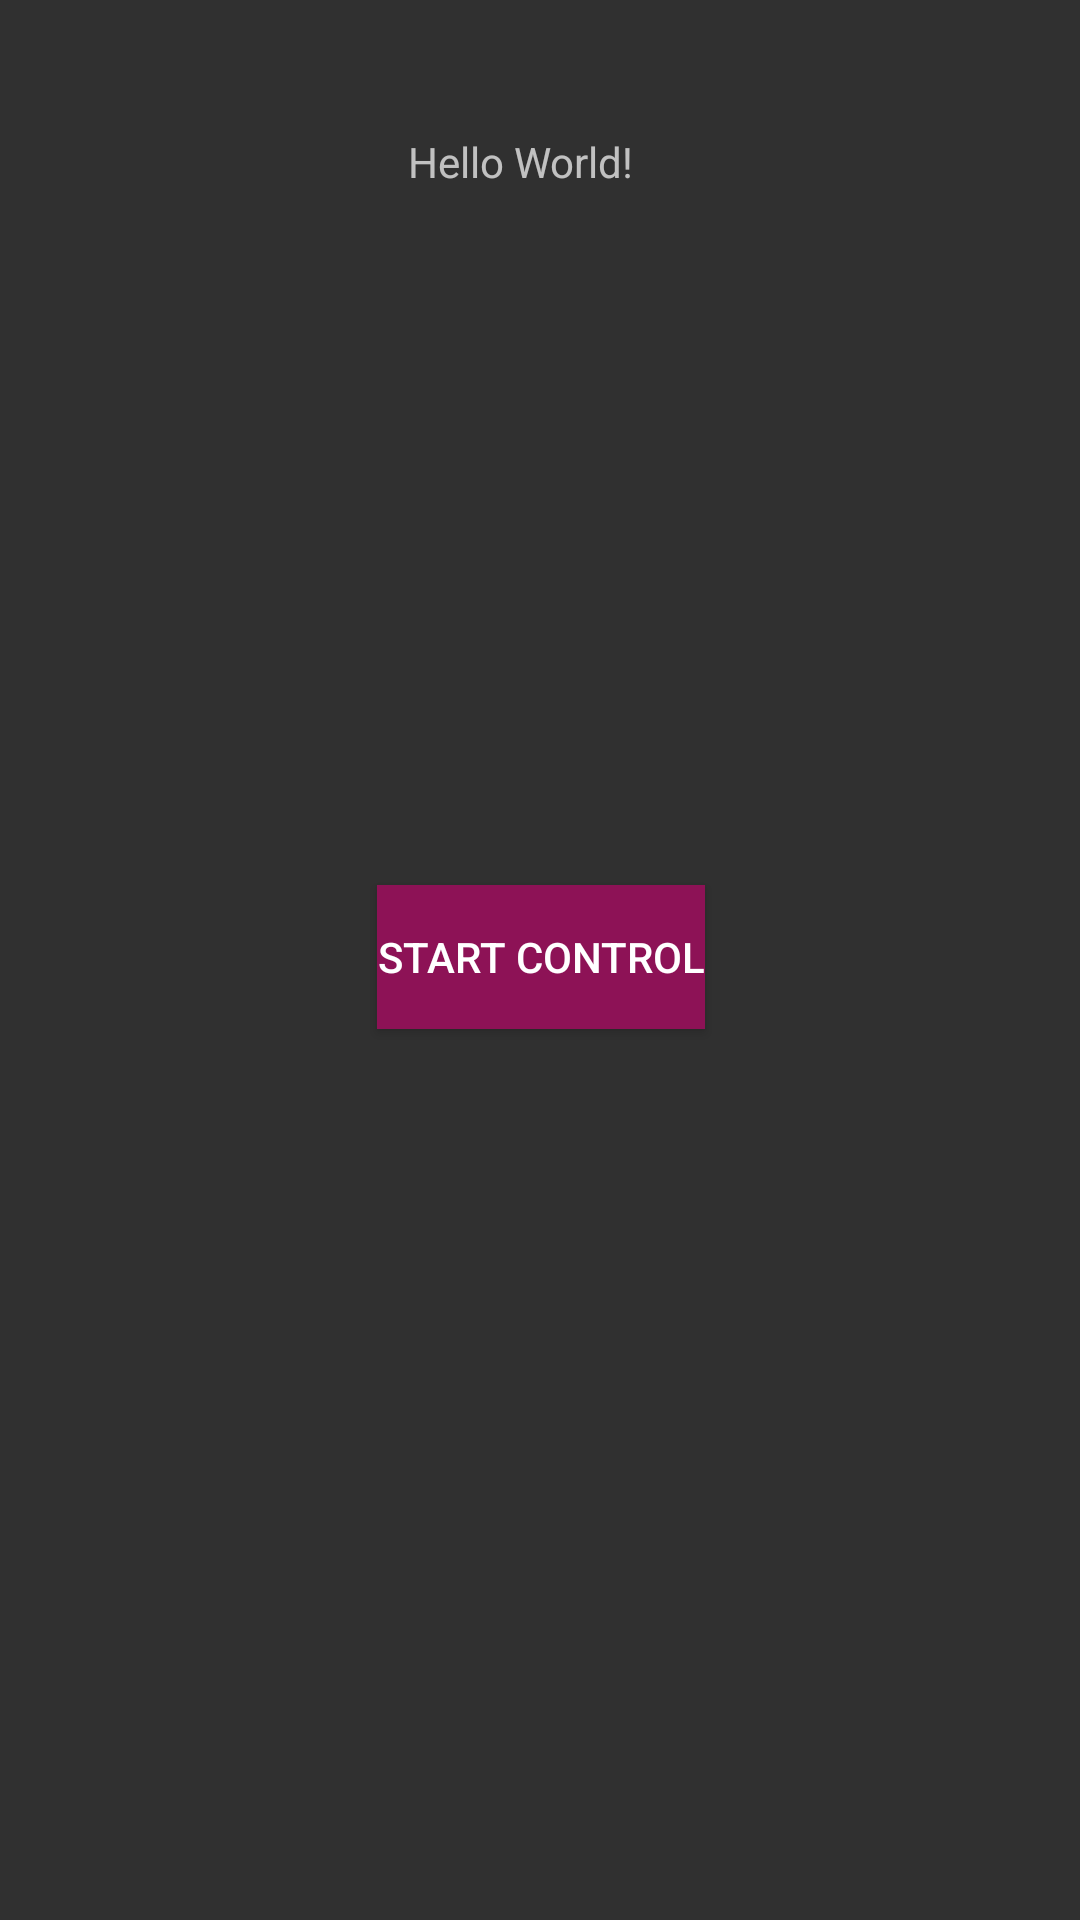

Layout XML and referenced resources for this Android screen:
<!-- AndroidManifest.xml: application theme AppTheme -->
<!-- res/layout/activity_main.xml -->
<?xml version="1.0" encoding="utf-8"?>

<android.support.constraint.ConstraintLayout xmlns:android="http://schemas.android.com/apk/res/android"
    xmlns:app="http://schemas.android.com/apk/res-auto"
    xmlns:tools="http://schemas.android.com/tools"
    android:layout_width="match_parent"
    android:layout_height="match_parent"
    tools:context="com.nothawk.dronecontrol.MainActivity">

    <TextView
        android:layout_width="88dp"
        android:layout_height="32dp"
        android:text="Hello World!"
        app:layout_constraintBottom_toBottomOf="parent"
        app:layout_constraintLeft_toLeftOf="parent"
        app:layout_constraintRight_toRightOf="parent"
        app:layout_constraintTop_toTopOf="parent"
        app:layout_constraintVertical_bias="0.073" />

    <Button
        android:id="@+id/btn_startControl"
        style="@style/Widget.AppCompat.Button.Colored"
        android:layout_width="wrap_content"
        android:layout_height="wrap_content"
        android:layout_marginBottom="8dp"
        android:layout_marginEnd="8dp"
        android:layout_marginStart="8dp"
        android:layout_marginTop="8dp"
        android:background="@color/primary_material_light_1"
        android:text="@string/button_text"
        android:textAppearance="@style/TextAppearance.AppCompat.Button"
        app:layout_constraintBottom_toBottomOf="parent"
        app:layout_constraintEnd_toEndOf="parent"
        app:layout_constraintHorizontal_bias="0.502"
        app:layout_constraintStart_toStartOf="parent"
        app:layout_constraintTop_toTopOf="parent"
        app:layout_constraintVertical_bias="0.498" />

</android.support.constraint.ConstraintLayout>
<!-- resources referenced by this layout -->
<resources>
  <color name="primary_material_light_1">#8d1256</color>
  <string name="button_text">Start Control</string>
  <style name="AppTheme" parent="Theme.AppCompat">
          
      </style>
</resources>
